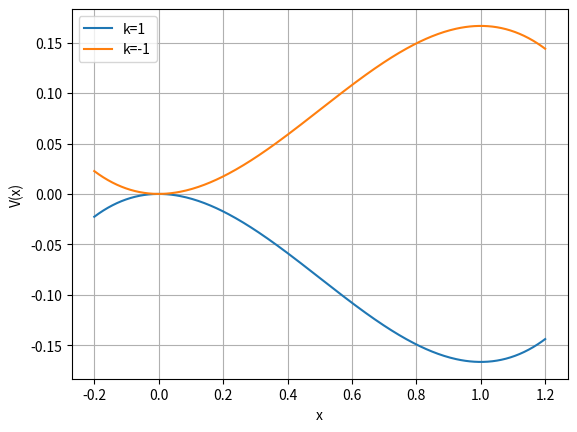

Write Python code to recreate this figure.
import numpy as np
import matplotlib.pyplot as plt

x = np.linspace(-0.2, 1.2, 300)
V_k1 = -(x**2 / 2 - x**3 / 3)
V_km1 = +(x**2 / 2 - x**3 / 3)

plt.plot(x, V_k1, label='k=1')
plt.plot(x, V_km1, label='k=-1')
plt.xlabel('x')
plt.ylabel('V(x)')
plt.legend()
plt.grid(True)
plt.savefig("V(x).png")
plt.show()
